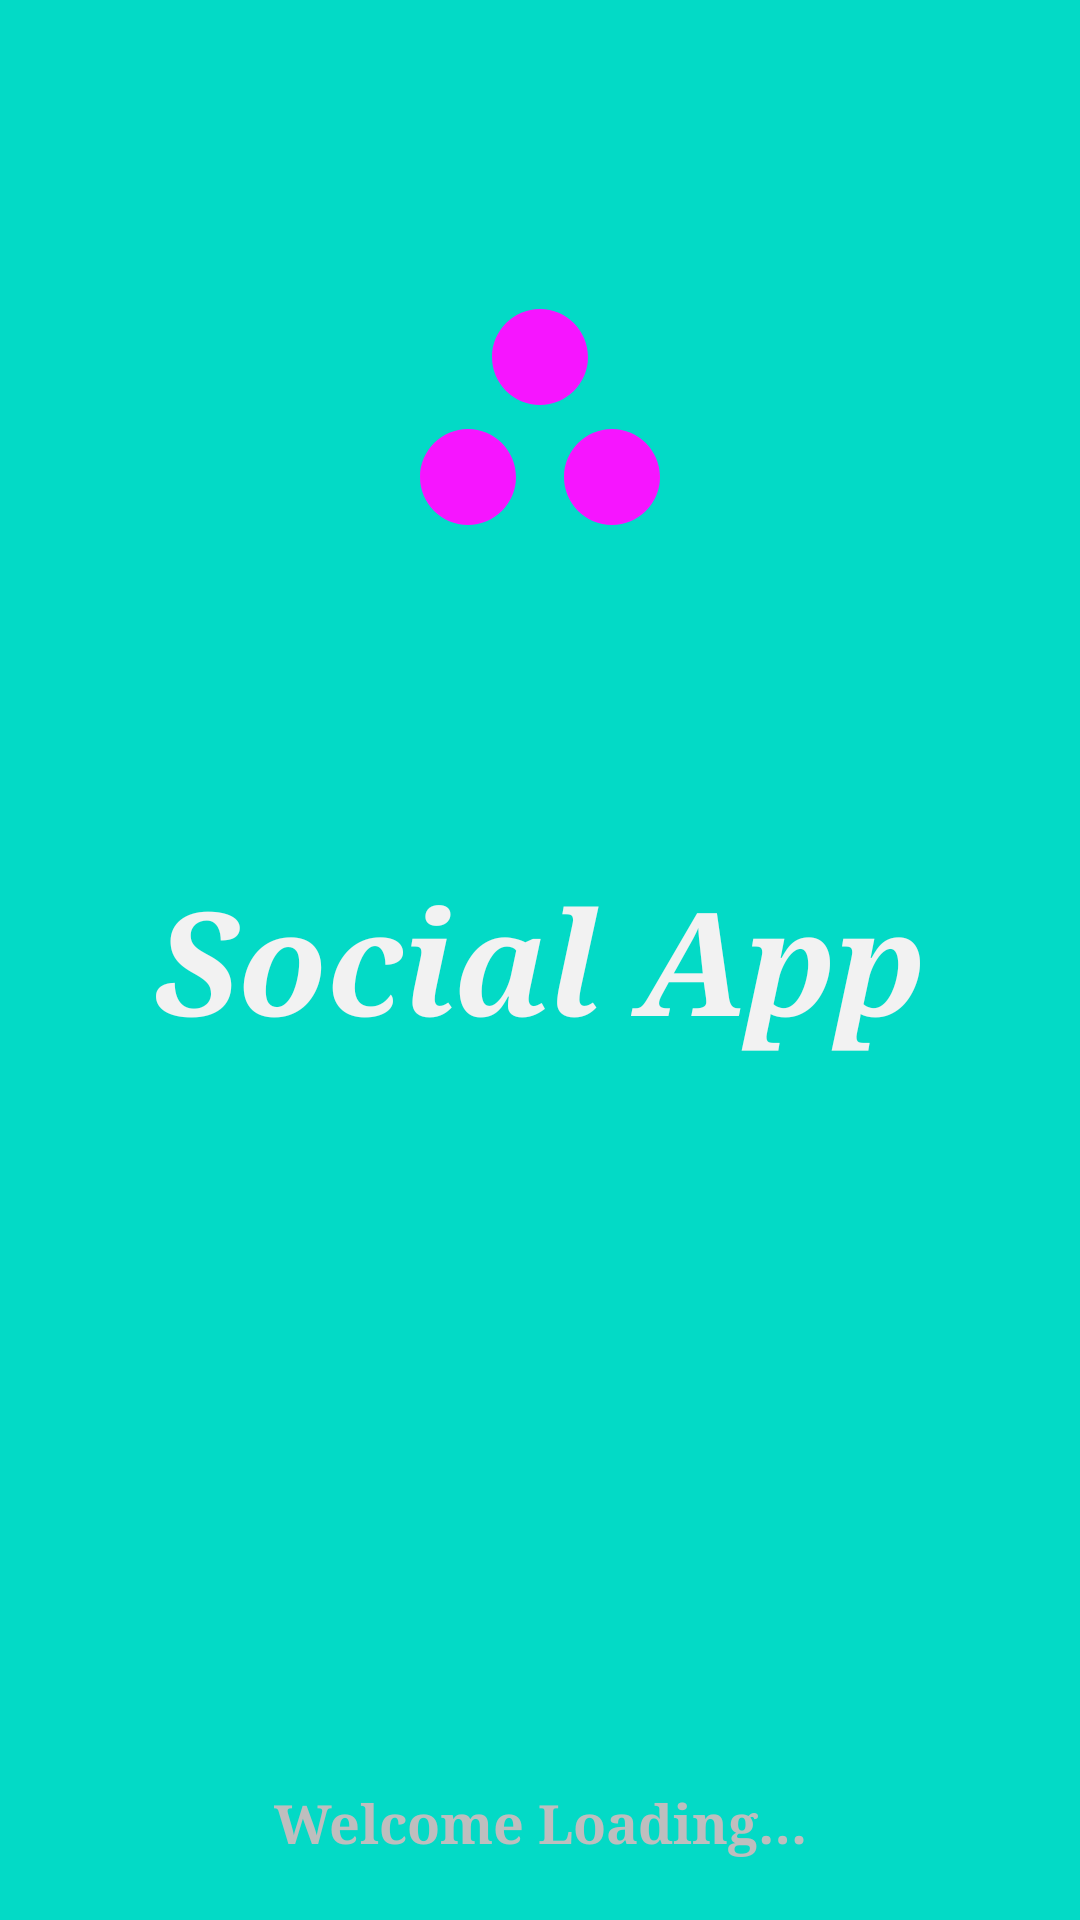

Write the Android layout XML for this screen, with the resource values it uses.
<!-- AndroidManifest.xml: activity theme android:Theme.Holo.NoActionBar.Fullscreen -->
<!-- res/layout/activity_loader.xml -->
<?xml version="1.0" encoding="utf-8"?>
<androidx.constraintlayout.widget.ConstraintLayout xmlns:android="http://schemas.android.com/apk/res/android"
    xmlns:app="http://schemas.android.com/apk/res-auto"
    xmlns:tools="http://schemas.android.com/tools"
    android:layout_width="match_parent"
    android:layout_height="match_parent"
    android:background="@color/design_default_color_secondary"
    tools:context=".LoaderActivity">

    <ImageView
        android:id="@+id/imageView"
        android:layout_width="96dp"
        android:layout_height="96dp"
        android:contentDescription="@string/app_name"
        android:src="@drawable/ic_3dots"
        app:layout_constraintBottom_toTopOf="@+id/AppName"
        app:layout_constraintEnd_toEndOf="parent"
        app:layout_constraintStart_toStartOf="parent"
        app:layout_constraintTop_toTopOf="parent" />

    <TextView
        android:id="@+id/AppName"
        android:layout_width="0dp"
        android:layout_height="wrap_content"
        android:text="@string/app_name"
        android:textSize="48sp"
        android:textStyle="italic|bold"
        android:padding="10dp"
        android:textColor="#f2f2f2"
        android:layout_margin="10dp"
        android:gravity="center"
        android:fontFamily="serif"
        app:layout_constraintBottom_toBottomOf="parent"
        app:layout_constraintEnd_toEndOf="parent"
        app:layout_constraintStart_toStartOf="parent"
        app:layout_constraintTop_toTopOf="parent" />

    <TextView
        android:id="@+id/welcomeText"
        android:layout_width="0dp"
        android:layout_height="wrap_content"
        android:layout_margin="10dp"
        android:fontFamily="serif"
        android:gravity="center"
        android:padding="10dp"
        android:text="@string/welcome"
        android:textSize="18sp"
        android:textStyle="bold"
        app:layout_constraintBottom_toBottomOf="parent"
        app:layout_constraintEnd_toEndOf="parent"
        app:layout_constraintStart_toStartOf="parent" />
</androidx.constraintlayout.widget.ConstraintLayout>
<!-- resources referenced by this layout -->
<resources>
  <!-- drawable ic_3dots (drawable) -->
  <vector android:height="24dp" android:tint="#F615FF"
      android:viewportHeight="24" android:viewportWidth="24"
      android:width="24dp" xmlns:android="http://schemas.android.com/apk/res/android">
      <path android:fillColor="@android:color/white" android:pathData="M6,13c-2.2,0 -4,1.8 -4,4s1.8,4 4,4s4,-1.8 4,-4S8.2,13 6,13zM12,3C9.8,3 8,4.8 8,7s1.8,4 4,4s4,-1.8 4,-4S14.2,3 12,3zM18,13c-2.2,0 -4,1.8 -4,4s1.8,4 4,4s4,-1.8 4,-4S20.2,13 18,13z"/>
  </vector>
  <string name="app_name">Social App</string>
  <string name="welcome">Welcome Loading…</string>
</resources>
